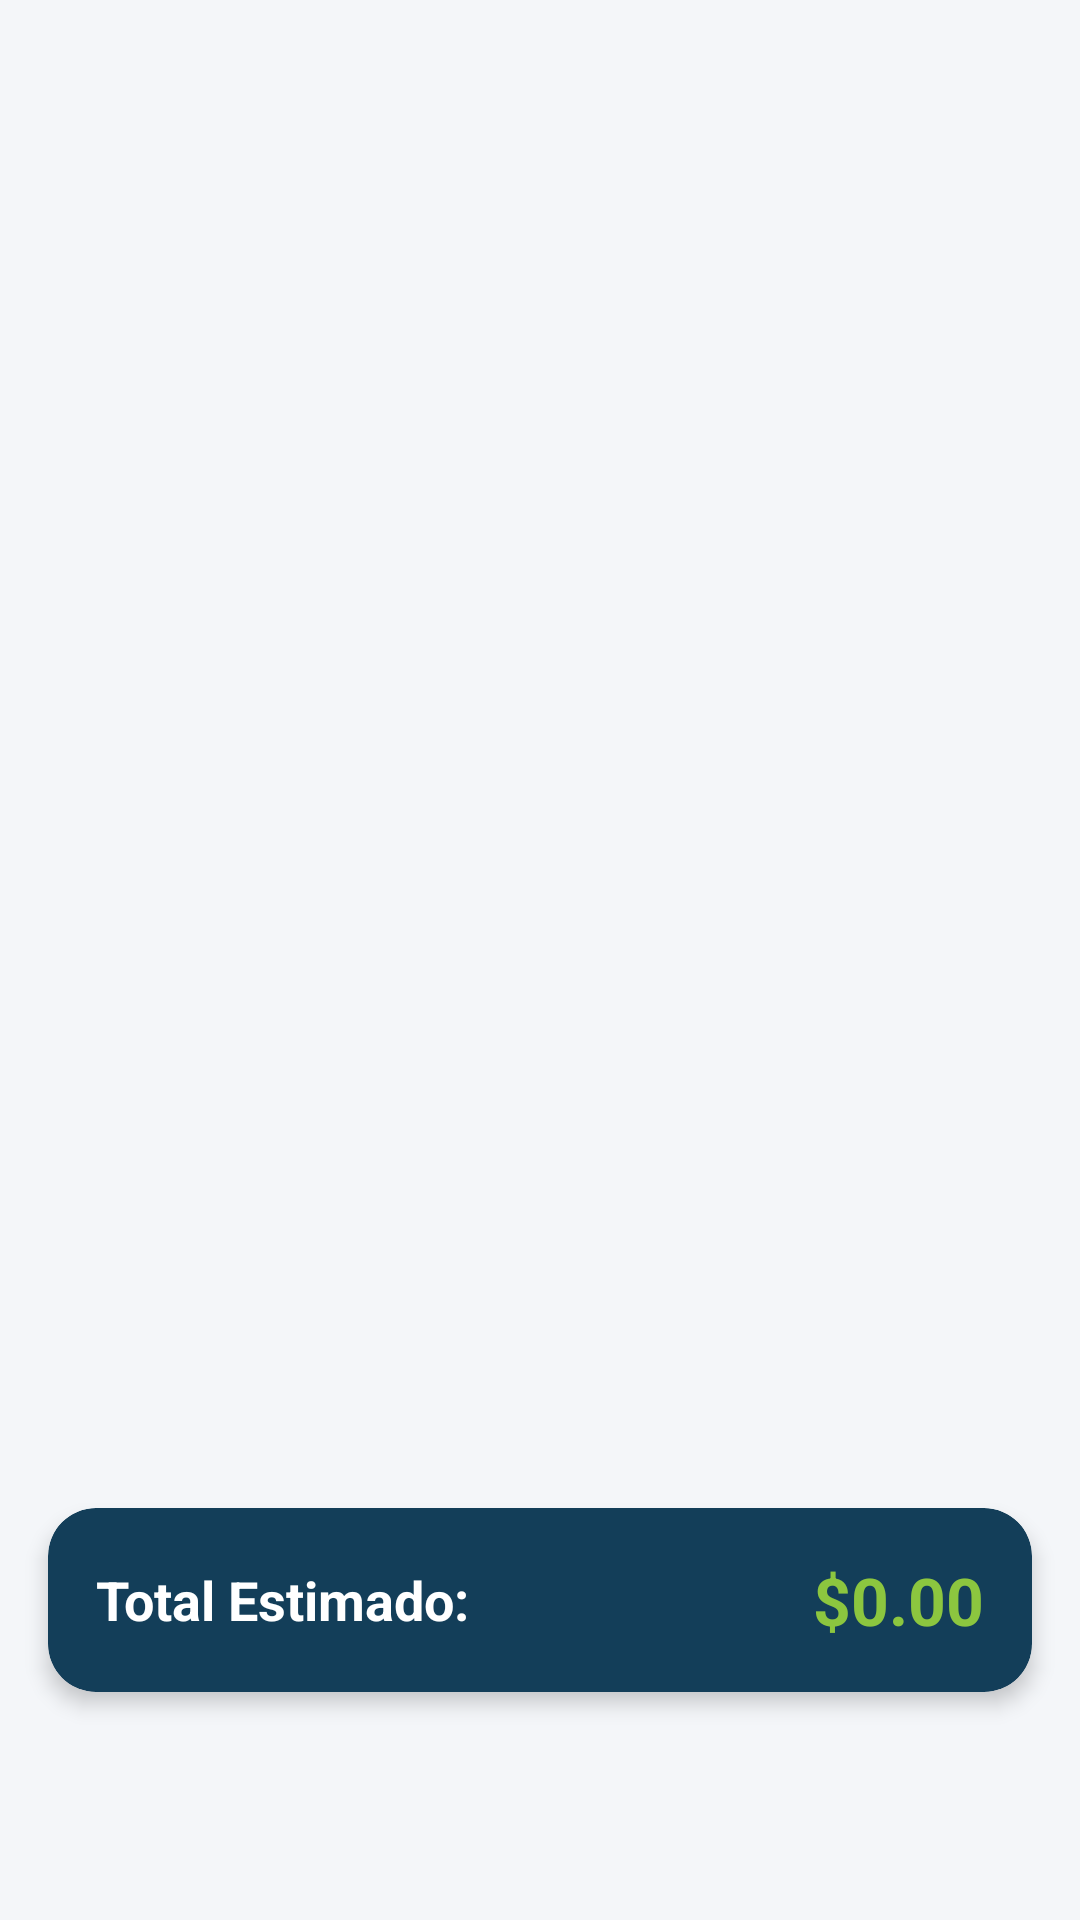

Android layout source for this screen:
<!-- AndroidManifest.xml: application theme Theme.PantryCheck -->
<!-- res/layout/fragment_compras.xml -->
<?xml version="1.0" encoding="utf-8"?>
<RelativeLayout xmlns:android="http://schemas.android.com/apk/res/android"
    xmlns:app="http://schemas.android.com/apk/res-auto"
    android:layout_width="match_parent"
    android:layout_height="match_parent"
    android:background="@color/fondo_pantalla">

    <androidx.recyclerview.widget.RecyclerView
        android:id="@+id/rvCompras"
        android:layout_width="match_parent"
        android:layout_height="match_parent"
        android:layout_above="@+id/tarjetaTotal"
        android:clipToPadding="false"
        android:padding="8dp" />

    <androidx.cardview.widget.CardView
        android:id="@+id/tarjetaTotal"
        android:layout_width="match_parent"
        android:layout_height="wrap_content"
        android:layout_alignParentBottom="true"
        android:layout_marginHorizontal="16dp"
        android:layout_marginBottom="76dp"
        app:cardCornerRadius="16dp"
        app:cardElevation="4dp"
        app:cardBackgroundColor="@color/azul_marino">

        <LinearLayout
            android:layout_width="match_parent"
            android:layout_height="wrap_content"
            android:gravity="center_vertical"
            android:orientation="horizontal"
            android:padding="16dp">

            <TextView
                android:layout_width="0dp"
                android:layout_height="wrap_content"
                android:layout_weight="1"
                android:text="Total Estimado:"
                android:textColor="@color/blanco_puro"
                android:textSize="18sp"
                android:textStyle="bold" />

            <TextView
                android:id="@+id/tvTotalCompra"
                android:layout_width="wrap_content"
                android:layout_height="wrap_content"
                android:text="$0.00"
                android:textColor="@color/verde_lima"
                android:textSize="22sp"
                android:textStyle="bold" />
        </LinearLayout>
    </androidx.cardview.widget.CardView>
</RelativeLayout>
<!-- resources referenced by this layout -->
<resources>
  <color name="azul_marino">#133E59</color>
  <color name="blanco_puro">#FFFFFF</color>
  <color name="fondo_pantalla">#F4F6F9</color>
  <color name="verde_lima">#8CC63F</color>
  <style name="Theme.PantryCheck" parent="Theme.MaterialComponents.DayNight.NoActionBar">
  
          <item name="colorPrimary">@color/verde_lima</item>
          <item name="colorPrimaryVariant">@color/azul_marino</item>
          <item name="colorOnPrimary">@color/blanco_puro</item>
  
          <item name="android:windowBackground">@color/fondo_pantalla</item>
  
          <item name="android:statusBarColor">@color/fondo_pantalla</item>
          <item name="android:windowLightStatusBar">true</item>
  
          <item name="android:navigationBarColor">@color/fondo_barra_inferior</item>
          <item name="android:windowLightNavigationBar">true</item>
      </style>
  <color name="fondo_barra_inferior">#FFFFFF</color>
</resources>
